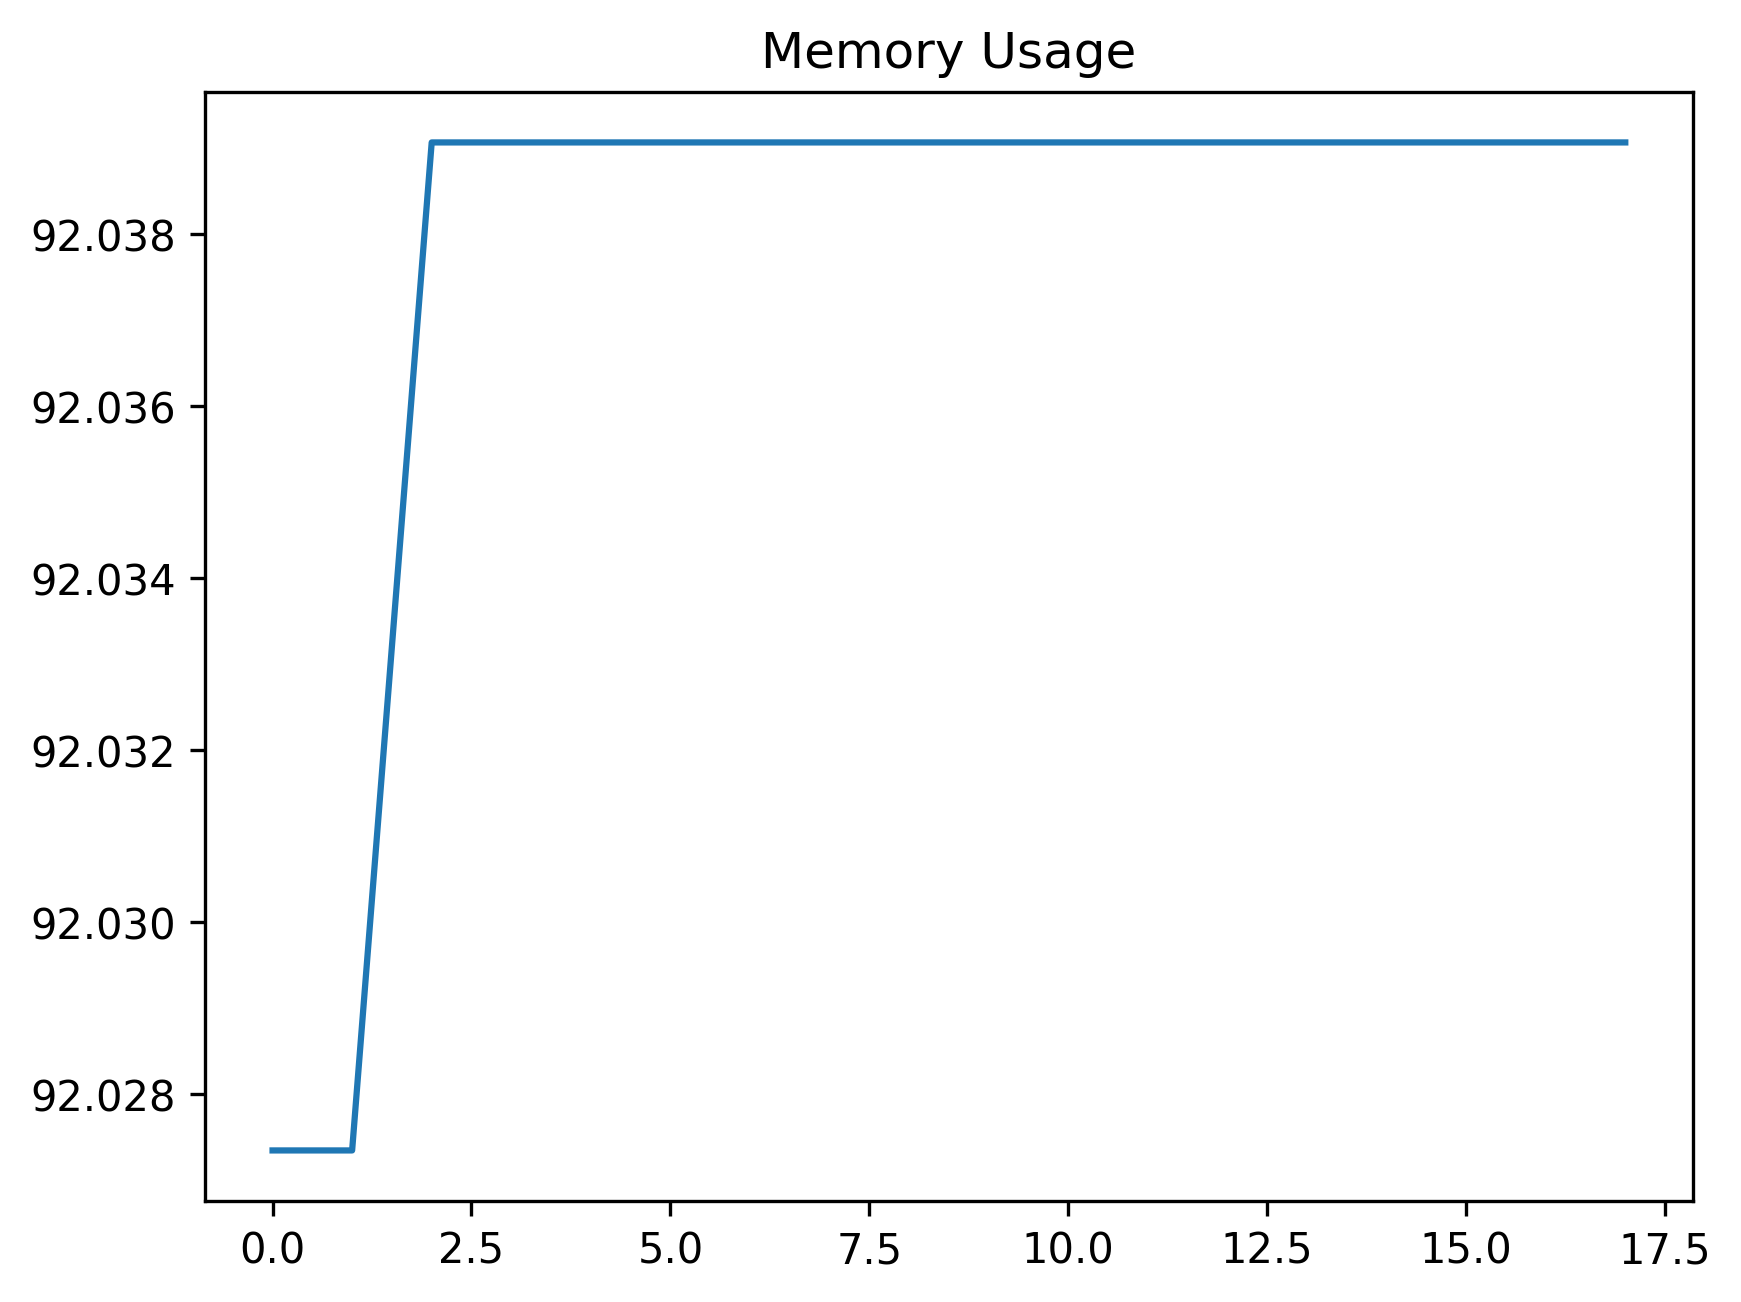

Data behind this chart, as committed beside it:
date_time, name, memory
2024-02-08 14:59:28.822784, start, 92.03
2024-02-08 14:59:28.822784, step_1, 92.03
2024-02-08 14:59:28.925679, step_2, 92.04
2024-02-08 14:59:29.534452, step_3, 92.04
2024-02-08 14:59:31.540801, step_4, 92.04
2024-02-08 14:59:33.568284, start, 92.04
2024-02-08 14:59:33.579162, step_1, 92.04
2024-02-08 14:59:34.171336, step_2, 92.04
2024-02-08 14:59:36.190098, step_3, 92.04
2024-02-08 14:59:38.205330, start, 92.04
2024-02-08 14:59:38.205330, step_1, 92.04
2024-02-08 14:59:38.771959, step_2, 92.04
2024-02-08 14:59:40.789076, step_3, 92.04
2024-02-08 14:59:42.793773, start, 92.04
2024-02-08 14:59:42.797774, step_1, 92.04
2024-02-08 14:59:43.349417, step_2, 92.04
2024-02-08 14:59:45.359956, step_3, 92.04
2024-02-08 14:59:45.432181, step_4, 92.04
